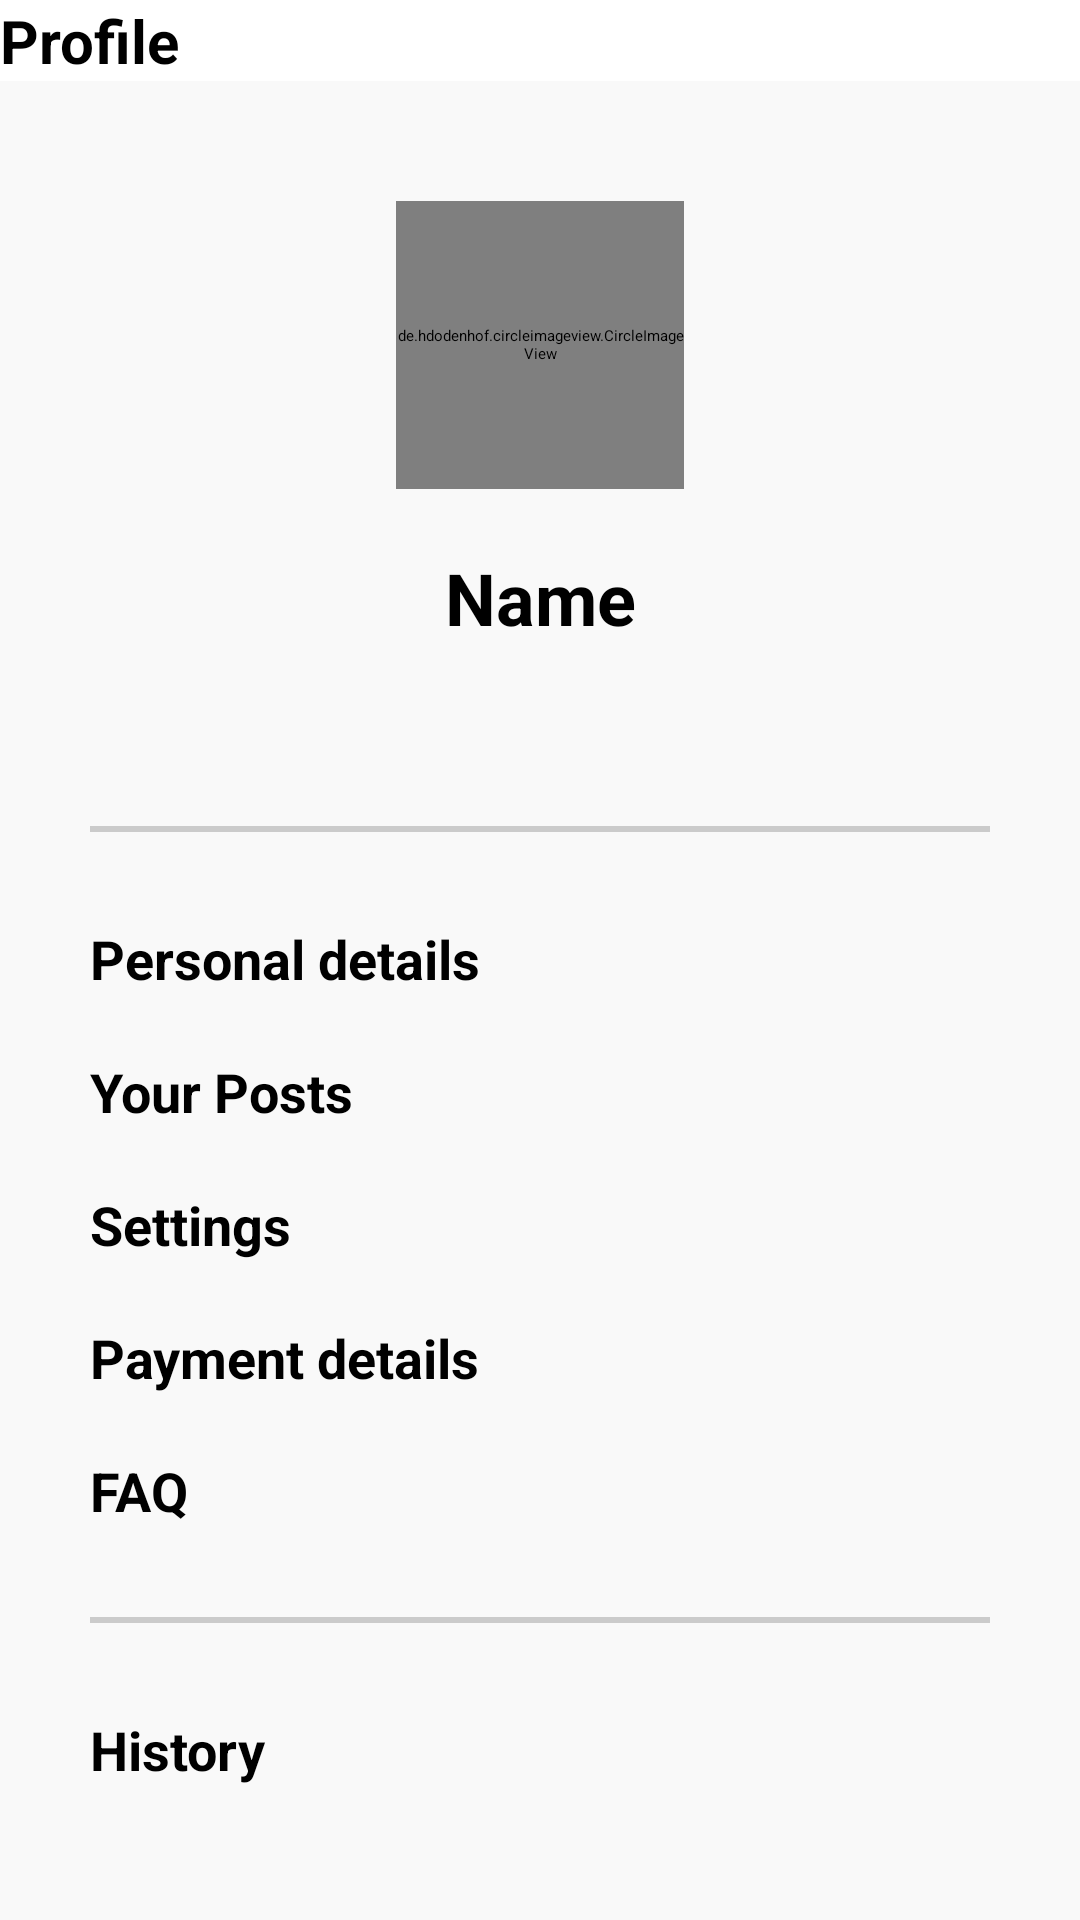

Reconstruct the res/layout file that produces this screen, plus the resources it refers to.
<!-- AndroidManifest.xml: application theme Theme.Shramik -->
<!-- res/layout/activity_profile.xml -->
<?xml version="1.0" encoding="utf-8"?>
<LinearLayout
    xmlns:android="http://schemas.android.com/apk/res/android"
    xmlns:app="http://schemas.android.com/apk/res-auto"
    xmlns:tools="http://schemas.android.com/tools"
    android:layout_width="match_parent"
    android:layout_height="match_parent"
    android:background="@color/light_white"
    android:orientation="vertical">

    <androidx.appcompat.widget.Toolbar
        android:id="@+id/toolbar"
        android:elevation="30dp"
        android:background="@color/white"
        android:layout_width="match_parent"
        android:layout_height="wrap_content"
        app:layout_constraintEnd_toEndOf="parent"
        app:layout_constraintStart_toStartOf="parent"
        app:layout_constraintTop_toTopOf="parent">
        <TextView
            android:layout_width="wrap_content"
            android:layout_height="wrap_content"
            android:layout_gravity="start"
            android:layout_marginEnd="20dp"
            android:text="Profile "
            android:textColor="@color/black"
            android:textSize="20sp"
            android:textStyle="bold"
            />
    </androidx.appcompat.widget.Toolbar>

    <LinearLayout
        android:layout_width="match_parent"
        android:layout_height="wrap_content"
        android:orientation="vertical">


    <de.hdodenhof.circleimageview.CircleImageView
        android:id="@+id/profile_image"
        android:layout_width="96dp"
        android:layout_height="96dp"
        android:src="@drawable/user"
        android:layout_marginTop="40dp"
        android:layout_marginBottom="20dp"
        app:civ_border_color="#FF000000"
        android:layout_gravity="center"
        app:civ_border_width="2dp"
      />


    <TextView
        android:id="@+id/name"
        android:layout_width="match_parent"
        android:layout_height="wrap_content"
        android:gravity="center"
        android:text="Name"
        android:textColor="@color/black"
        android:textSize="24dp"
        android:layout_marginBottom="20dp"
        android:textStyle="bold"
        tools:layout_editor_absoluteX="0dp"
        tools:layout_editor_absoluteY="204dp" />


    <LinearLayout
        android:layout_width="match_parent"
        android:layout_height="match_parent"
        android:orientation="vertical"
        android:padding="20dp"
        >

        <View
            android:layout_width="wrap_content"
            android:layout_height="2dp"
            android:layout_marginStart="10dp"
            android:layout_marginEnd="10dp"
            android:layout_marginTop="20dp"
            android:layout_marginBottom="20dp"
            android:background="@color/grey" />
        <LinearLayout
            android:layout_width="match_parent"
            android:layout_height="wrap_content"
            android:orientation="horizontal">

            <TextView
                android:layout_width="0dp"
                android:layout_height="wrap_content"
                android:padding="10dp"
                android:textColor="@color/black"
                android:layout_weight="4"
                android:text="Personal details "
                android:textSize="18sp"
                android:textStyle="bold"/>

            <ImageView
                android:layout_width="wrap_content"
                android:layout_height="wrap_content"
                android:layout_gravity="center_vertical"
                android:src="@drawable/ic_baseline_arrow_forward_ios_24"
                app:civ_border_color="#FF000000"
                app:civ_border_width="2dp" />

        </LinearLayout>
        <LinearLayout
            android:id="@+id/your_post"
            android:layout_width="match_parent"
            android:layout_height="wrap_content"
            android:orientation="horizontal">

            <TextView
                android:layout_width="0dp"
                android:layout_height="wrap_content"
                android:padding="10dp"
                android:textColor="@color/black"
                android:layout_weight="4"
                android:text="Your Posts"
                android:textSize="18sp"
                android:textStyle="bold"/>

            <ImageView
                android:layout_width="wrap_content"
                android:layout_height="wrap_content"
                android:layout_gravity="center_vertical"
                android:src="@drawable/ic_baseline_arrow_forward_ios_24"
                app:civ_border_color="#FF000000"
                app:civ_border_width="2dp" />

        </LinearLayout>
        <LinearLayout
            android:layout_width="match_parent"
            android:layout_height="wrap_content"
            android:orientation="horizontal">

            <TextView
                android:layout_width="0dp"
                android:layout_height="wrap_content"
                android:padding="10dp"
                android:textColor="@color/black"
                android:layout_weight="4"
                android:text="Settings"
                android:textSize="18dp"
                android:textStyle="bold"/>

            <ImageView
                android:layout_width="wrap_content"
                android:layout_height="wrap_content"
                android:layout_gravity="center_vertical"
                android:src="@drawable/ic_baseline_arrow_forward_ios_24"
                app:civ_border_color="#FF000000"
                app:civ_border_width="2dp" />
        </LinearLayout>
        <LinearLayout
            android:layout_width="match_parent"
            android:layout_height="wrap_content"
            android:orientation="horizontal">

            <TextView
                android:layout_width="0dp"
                android:layout_height="wrap_content"
                android:padding="10dp"
                android:textColor="@color/black"
                android:layout_weight="4"
                android:text="Payment details"
                android:textSize="18sp"
                android:textStyle="bold"/>

            <ImageView
                android:layout_width="wrap_content"
                android:layout_height="wrap_content"
                android:layout_gravity="center_vertical"
                android:src="@drawable/ic_baseline_arrow_forward_ios_24"
                app:civ_border_color="#FF000000"
                app:civ_border_width="2dp" />
        </LinearLayout>

        <LinearLayout
            android:layout_width="match_parent"
            android:layout_height="wrap_content"
            android:orientation="horizontal">

            <TextView
                android:layout_width="0dp"
                android:layout_height="wrap_content"
                android:padding="10dp"
                android:textColor="@color/black"
                android:text="FAQ"
                android:layout_weight="4"
                android:textSize="18sp"
                android:textStyle="bold"/>

            <ImageView
                android:layout_width="wrap_content"
                android:layout_height="wrap_content"
                android:layout_gravity="center_vertical"
                android:src="@drawable/ic_baseline_arrow_forward_ios_24"
                app:civ_border_color="#FF000000"
                app:civ_border_width="2dp" />
        </LinearLayout>

        <LinearLayout
            android:layout_width="match_parent"
            android:layout_height="wrap_content"
            android:orientation="vertical"
            >

            <View
                android:layout_width="wrap_content"
                android:layout_height="2dp"
                android:layout_marginStart="10dp"
                android:layout_marginEnd="10dp"
                android:layout_marginTop="20dp"
                android:layout_marginBottom="20dp"
                android:background="@color/grey"/>
        </LinearLayout>
        <LinearLayout
            android:layout_width="match_parent"
            android:layout_height="wrap_content"
            android:orientation="horizontal">

            <TextView
                android:layout_width="0dp"
                android:layout_height="wrap_content"
                android:padding="10dp"
                android:layout_weight="4"
                android:textColor="@color/black"
                android:text="History "
                android:textSize="18sp"
                android:textStyle="bold"/>

            <ImageView
                android:layout_width="wrap_content"
                android:layout_height="wrap_content"
                android:layout_gravity="center_vertical"
                android:src="@drawable/ic_baseline_arrow_forward_ios_24"
                app:civ_border_color="#FF000000"
                app:civ_border_width="2dp" />
        </LinearLayout>

        <LinearLayout
            android:id="@+id/log_out"
            android:layout_width="match_parent"
            android:layout_height="wrap_content"
            android:orientation="horizontal">

            <TextView
                android:layout_width="0dp"
                android:layout_height="wrap_content"
                android:padding="10dp"
                android:textColor="@color/black"
                android:layout_weight="4"
                android:text="Logout"
                android:textSize="18sp"
                android:textStyle="bold"/>

            <ImageView
                android:layout_width="wrap_content"
                android:layout_height="wrap_content"
                android:layout_gravity="center_vertical"
                android:src="@drawable/ic_baseline_arrow_forward_ios_24"
                app:civ_border_color="#FF000000"
                app:civ_border_width="2dp" />
        </LinearLayout>
    </LinearLayout>

    </LinearLayout>

</LinearLayout>
<!-- resources referenced by this layout -->
<resources>
  <color name="black">#FF000000</color>
  <color name="grey">#CBCBCB</color>
  <color name="light_white">#F9F9F9</color>
  <color name="white">#FFFFFFFF</color>
</resources>
